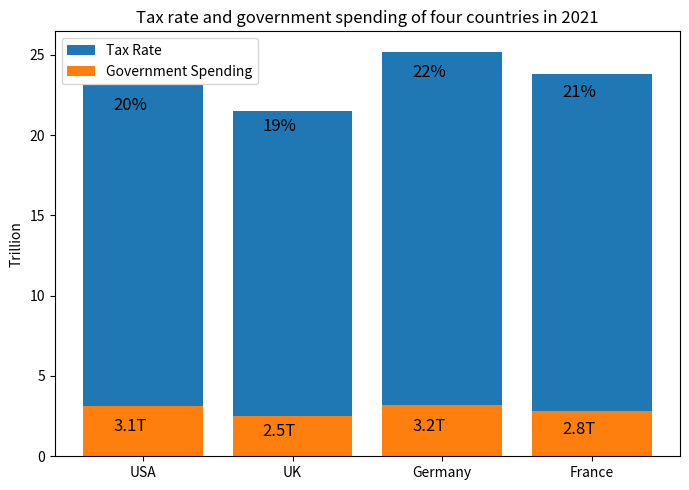

Recreate this plot in Python. (Note: this script raises an exception after producing the figure.)

import matplotlib.pyplot as plt
import numpy as np

data=[[20, 3.1], [19, 2.5], [22, 3.2], [21, 2.8]]
Country = ['USA', 'UK', 'Germany', 'France']

fig, ax = plt.subplots(figsize=(7,5))
ax.bar(Country, [i[0] for i in data], label='Tax Rate', bottom=[i[1] for i in data])
ax.bar(Country, [i[1] for i in data], label='Government Spending')

ax.set_title('Tax rate and government spending of four countries in 2021')
ax.set_ylabel('Trillion')
ax.legend()

for i, v in enumerate(data):
    ax.text(i-0.2, v[0]+v[1]/2, str(v[0])+'%', fontsize=12, color='black')
    ax.text(i-0.2, v[1]/2, str(v[1])+'T', fontsize=12, color='black')

plt.xticks(np.arange(len(Country)), Country)
plt.tight_layout()
plt.savefig('Bar Chart/png/126.png',dpi=100)
plt.clf()
